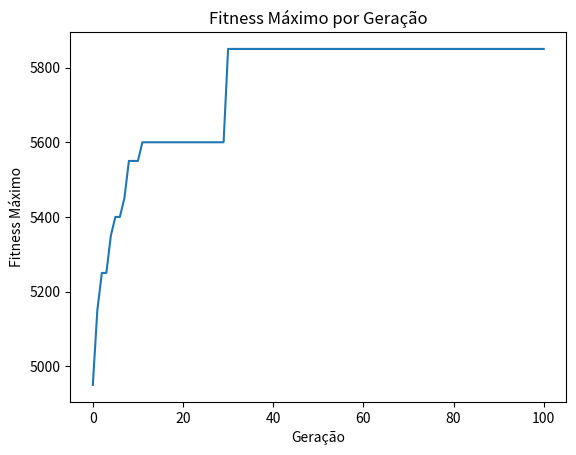

Recreate this plot in Python.
import random
import matplotlib.pyplot as plt

# Variáveis globais
TAMANHO_POPULACAO = 100
GERACOES = 100
TAXA_MUTACAO = 0.05

class AlgoritmoGenetico:
    def __init__(self, data, tamanho_populacao=TAMANHO_POPULACAO, peso_maximo=3000, taxa_mutacao=TAXA_MUTACAO, geracoes=GERACOES):
        self.data = data
        self.tamanho_populacao = tamanho_populacao
        self.peso_maximo = peso_maximo
        self.taxa_mutacao = taxa_mutacao
        self.geracoes = geracoes
        self.populacao_inicial = self.gerar_populacao()

    def gerar_individuo(self):
        return ''.join(random.choice('01') for _ in range(22))

    def gerar_populacao(self):
        return [self.gerar_individuo() for _ in range(self.tamanho_populacao)]

    def calcular_fitness(self, individuo):
        peso_total = 0
        valor_total = 0
        
        for i, bit in enumerate(individuo):
            if bit == '1':
                peso_total += self.data["Peso (g)"][i]
                valor_total += self.data["Valor"][i]
                if peso_total > self.peso_maximo:
                    return 0, peso_total  # Excede o peso máximo permitido
        
        return valor_total, peso_total

    def selecao_por_torneio(self, populacao, k=0.75):
        selecionados = []
        for _ in range(len(populacao)):
            # Seleciona dois indivíduos aleatoriamente
            indices = random.sample(range(len(populacao)), 2)
            individuo1, individuo2 = populacao[indices[0]], populacao[indices[1]]

            # Compara as aptidões e seleciona com base em k
            if random.random() < k:
                vencedor = max(individuo1, individuo2, key=lambda x: x[1][0])  # Seleciona pelo fitness
            else:
                vencedor = min(individuo1, individuo2, key=lambda x: x[1][0])  # Seleciona pelo fitness

            selecionados.append(vencedor)

        return selecionados

    def crossover(self, individuo1, individuo2, ponto_crossover):
        filho1 = individuo1[:ponto_crossover] + individuo2[ponto_crossover:]
        filho2 = individuo2[:ponto_crossover] + individuo1[ponto_crossover:]
        return filho1, filho2

    def mutacao(self, individuo):
        houve_mutacao = False
        individuo_mutado = ''.join(
            bit if random.random() > self.taxa_mutacao else '1' if bit == '0' else '0'
            for bit in individuo
        )
        if individuo != individuo_mutado:
            houve_mutacao = True
        return individuo_mutado, houve_mutacao

    def gerar_proxima_geracao(self, populacao):
        nova_geracao = []
        tamanho_populacao = len(populacao)
        
        # Garantir que a população tenha um número par de indivíduos
        if tamanho_populacao % 2 != 0:
            populacao.append(populacao[0])  # Adiciona um clone do primeiro indivíduo

        for i in range(0, tamanho_populacao, 2):
            pai1, pai2 = populacao[i][0], populacao[i+1][0]
            ponto_crossover = random.randint(1, 21)
            
            filho1, filho2 = self.crossover(pai1, pai2, ponto_crossover)
            
            # Aplica mutação nos filhos
            filho1, _ = self.mutacao(filho1)
            filho2, _ = self.mutacao(filho2)
            
            nova_geracao.append(filho1)
            nova_geracao.append(filho2)
        return nova_geracao

    def executar(self):
        # Lista para armazenar o fitness total de cada geração
        fitness_total_por_geracao = []
        fitness_maximo_por_geracao = []
        fitness_maximo = 0
        melhor_individuo = ""
        geracao_melhor_individuo = 0

        # Calcula o fitness da população inicial
        fitness_populacao = [(individuo, self.calcular_fitness(individuo)) for individuo in self.populacao_inicial]

        # Calcula o fitness total da população inicial
        fitness_total = sum(fitness for _, (fitness, _) in fitness_populacao)
        fitness_total_por_geracao.append(fitness_total)

        # Atualiza o fitness máximo
        for individuo, (fitness, _) in fitness_populacao:
            if fitness > fitness_maximo:
                fitness_maximo = fitness
                melhor_individuo = individuo
                geracao_melhor_individuo = 0

        fitness_maximo_por_geracao.append(fitness_maximo)

        # Executa o procedimento por 1000 gerações
        for geracao in range(1, self.geracoes + 1):
            # Realiza a seleção por torneio
            populacao_selecionada = self.selecao_por_torneio(fitness_populacao)
            
            # Gera a próxima geração
            proxima_geracao = self.gerar_proxima_geracao(populacao_selecionada)
            
            # Calcula o fitness da próxima geração
            fitness_populacao = [(individuo, self.calcular_fitness(individuo)) for individuo in proxima_geracao]

            # Calcula o fitness total da próxima geração
            fitness_total = sum(fitness for _, (fitness, _) in fitness_populacao)
            fitness_total_por_geracao.append(fitness_total)

            # Atualiza o fitness máximo
            for individuo, (fitness, _) in fitness_populacao:
                if fitness > fitness_maximo:
                    fitness_maximo = fitness
                    melhor_individuo = individuo
                    geracao_melhor_individuo = geracao

            fitness_maximo_por_geracao.append(fitness_maximo)

        # Exibe o fitness máximo encontrado e a sequência de bits correspondente
        print(f"\nFitness Máximo Encontrado: {fitness_maximo}")
        print(f"Melhor Individuo: {melhor_individuo}")
        print(f"Geracao do Melhor Individuo: {geracao_melhor_individuo}")

        # Plotar o gráfico do fitness máximo por geração
        plt.plot(range(self.geracoes + 1), fitness_maximo_por_geracao)
        plt.xlabel('Geração')
        plt.ylabel('Fitness Máximo')
        plt.title('Fitness Máximo por Geração')
        plt.show()

# Dados de entrada
data = {
    "Item": list(range(1, 23)),
    "Peso (g)": [350, 250, 160, 120, 200, 100, 120, 220, 40, 80, 
                 100, 300, 180, 250, 220, 150, 280, 310, 120, 160, 
                 110, 210],
    "Valor": [300, 400, 450, 350, 250, 300, 200, 250, 150, 400, 
              350, 300, 450, 500, 350, 400, 200, 300, 250, 300, 
              150, 200]
}

# Executa o algoritmo genético
algoritmo_genetico = AlgoritmoGenetico(data)
algoritmo_genetico.executar()